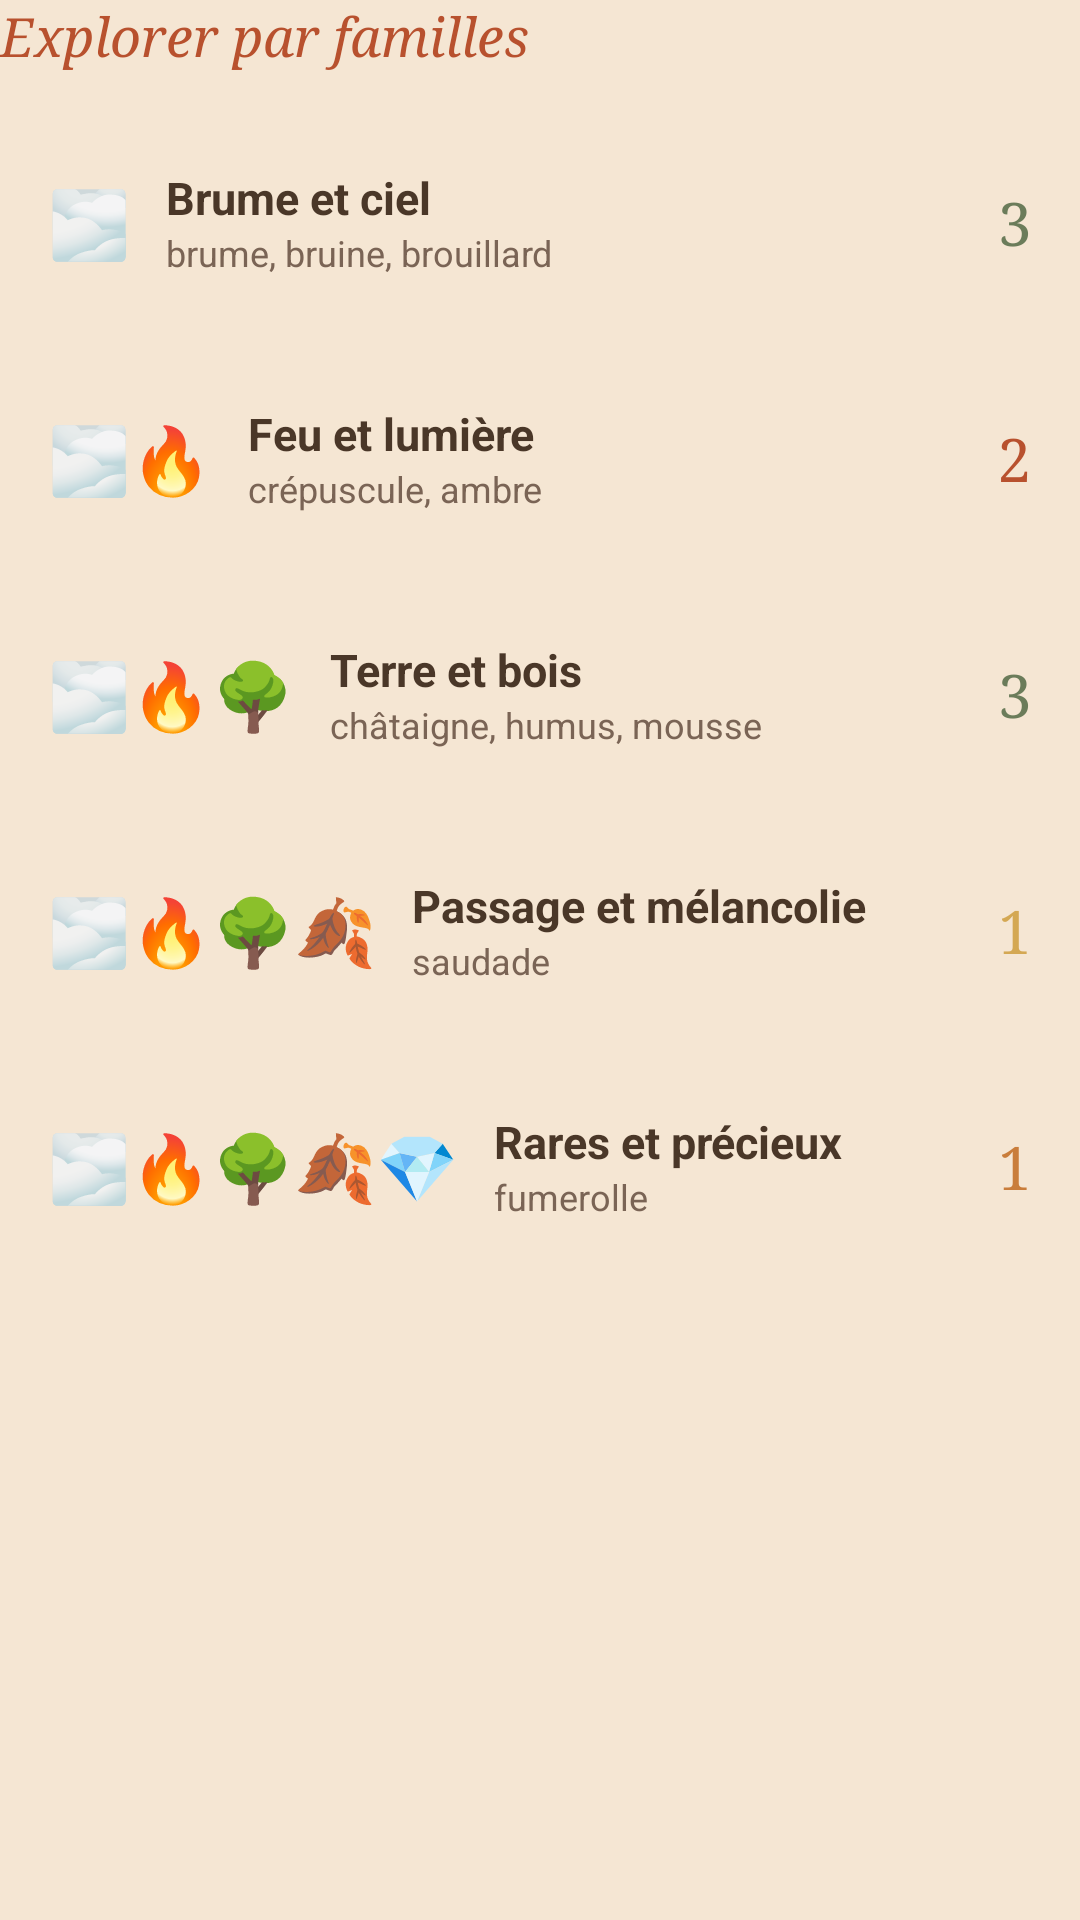

The Android layout XML behind this screen, and the referenced resources:
<!-- AndroidManifest.xml: application theme Theme.Lomi -->
<!-- res/layout/layout_explorer.xml -->
<LinearLayout xmlns:android="http://schemas.android.com/apk/res/android"
    android:layout_width="match_parent"
    android:layout_height="wrap_content"
    android:orientation="vertical" >

    <TextView
        android:layout_width="wrap_content"
        android:layout_height="wrap_content"
        android:fontFamily="serif"
        android:paddingBottom="16dp"
        android:text="Explorer par familles"
        android:textColor="@color/accent_crepuscule"
        android:textSize="18sp"
        android:textStyle="italic" />

    

    <LinearLayout
        android:id="@+id/family_brume"
        android:layout_width="match_parent"
        android:layout_height="wrap_content"
        android:layout_marginBottom="10dp"
        android:background="@drawable/bg_card"
        android:clickable="true"
        android:gravity="center_vertical"
        android:orientation="horizontal"
        android:padding="16dp" >

        <TextView
            android:layout_width="wrap_content"
            android:layout_height="wrap_content"
            android:text="🌫️"
            android:textSize="22sp" />

        <LinearLayout
            android:layout_width="0dp"
            android:layout_height="wrap_content"
            android:layout_weight="1"
            android:orientation="vertical"
            android:paddingLeft="12dp" >

            <TextView
                android:layout_width="wrap_content"
                android:layout_height="wrap_content"
                android:text="Brume et ciel"
                android:textColor="@color/text_primary"
                android:textSize="15sp"
                android:textStyle="bold" />

            <TextView
                android:layout_width="wrap_content"
                android:layout_height="wrap_content"
                android:text="brume, bruine, brouillard"
                android:textColor="@color/text_secondary"
                android:textSize="12sp" />
        </LinearLayout>

        <TextView
            android:layout_width="wrap_content"
            android:layout_height="wrap_content"
            android:fontFamily="serif"
            android:text="3"
            android:textColor="@color/accent_moss"
            android:textSize="20sp" />
    </LinearLayout>

    

    <LinearLayout
        android:id="@+id/family_feu"
        android:layout_width="match_parent"
        android:layout_height="wrap_content"
        android:layout_marginBottom="10dp"
        android:background="@drawable/bg_card"
        android:clickable="true"
        android:gravity="center_vertical"
        android:orientation="horizontal"
        android:padding="16dp" >

        <TextView
            android:layout_width="wrap_content"
            android:layout_height="wrap_content"
            android:text="🌫🔥"
            android:textSize="22sp" />

        <LinearLayout
            android:layout_width="0dp"
            android:layout_height="wrap_content"
            android:layout_weight="1"
            android:orientation="vertical"
            android:paddingLeft="12dp" >

            <TextView
                android:layout_width="wrap_content"
                android:layout_height="wrap_content"
                android:text="Feu et lumière"
                android:textColor="@color/text_primary"
                android:textSize="15sp"
                android:textStyle="bold" />

            <TextView
                android:layout_width="wrap_content"
                android:layout_height="wrap_content"
                android:text="crépuscule, ambre"
                android:textColor="@color/text_secondary"
                android:textSize="12sp" />
        </LinearLayout>

        <TextView
            android:layout_width="wrap_content"
            android:layout_height="wrap_content"
            android:fontFamily="serif"
            android:text="2"
            android:textColor="@color/accent_crepuscule"
            android:textSize="20sp" />
    </LinearLayout>

    

    <LinearLayout
        android:id="@+id/family_terre"
        android:layout_width="match_parent"
        android:layout_height="wrap_content"
        android:layout_marginBottom="10dp"
        android:background="@drawable/bg_card"
        android:clickable="true"
        android:gravity="center_vertical"
        android:orientation="horizontal"
        android:padding="16dp" >

        <TextView
            android:layout_width="wrap_content"
            android:layout_height="wrap_content"
            android:text="🌫🔥🌳"
            android:textSize="22sp" />

        <LinearLayout
            android:layout_width="0dp"
            android:layout_height="wrap_content"
            android:layout_weight="1"
            android:orientation="vertical"
            android:paddingLeft="12dp" >

            <TextView
                android:layout_width="wrap_content"
                android:layout_height="wrap_content"
                android:text="Terre et bois"
                android:textColor="@color/text_primary"
                android:textSize="15sp"
                android:textStyle="bold" />

            <TextView
                android:layout_width="wrap_content"
                android:layout_height="wrap_content"
                android:text="châtaigne, humus, mousse"
                android:textColor="@color/text_secondary"
                android:textSize="12sp" />
        </LinearLayout>

        <TextView
            android:layout_width="wrap_content"
            android:layout_height="wrap_content"
            android:fontFamily="serif"
            android:text="3"
            android:textColor="@color/accent_moss"
            android:textSize="20sp" />
    </LinearLayout>

    

    <LinearLayout
        android:id="@+id/family_melancolie"
        android:layout_width="match_parent"
        android:layout_height="wrap_content"
        android:layout_marginBottom="10dp"
        android:background="@drawable/bg_card"
        android:clickable="true"
        android:gravity="center_vertical"
        android:orientation="horizontal"
        android:padding="16dp" >

        <TextView
            android:layout_width="wrap_content"
            android:layout_height="wrap_content"
            android:text="🌫🔥🌳🍂"
            android:textSize="22sp" />

        <LinearLayout
            android:layout_width="0dp"
            android:layout_height="wrap_content"
            android:layout_weight="1"
            android:orientation="vertical"
            android:paddingLeft="12dp" >

            <TextView
                android:layout_width="wrap_content"
                android:layout_height="wrap_content"
                android:text="Passage et mélancolie"
                android:textColor="@color/text_primary"
                android:textSize="15sp"
                android:textStyle="bold" />

            <TextView
                android:layout_width="wrap_content"
                android:layout_height="wrap_content"
                android:text="saudade"
                android:textColor="@color/text_secondary"
                android:textSize="12sp" />
        </LinearLayout>

        <TextView
            android:layout_width="wrap_content"
            android:layout_height="wrap_content"
            android:fontFamily="serif"
            android:text="1"
            android:textColor="@color/accent_amber"
            android:textSize="20sp" />
    </LinearLayout>

    

    <LinearLayout
        android:id="@+id/family_rares"
        android:layout_width="match_parent"
        android:layout_height="wrap_content"
        android:layout_marginBottom="10dp"
        android:background="@drawable/bg_card"
        android:clickable="true"
        android:gravity="center_vertical"
        android:orientation="horizontal"
        android:padding="16dp" >

        <TextView
            android:layout_width="wrap_content"
            android:layout_height="wrap_content"
            android:text="🌫🔥🌳🍂💎"
            android:textSize="22sp" />

        <LinearLayout
            android:layout_width="0dp"
            android:layout_height="wrap_content"
            android:layout_weight="1"
            android:orientation="vertical"
            android:paddingLeft="12dp" >

            <TextView
                android:layout_width="wrap_content"
                android:layout_height="wrap_content"
                android:text="Rares et précieux"
                android:textColor="@color/text_primary"
                android:textSize="15sp"
                android:textStyle="bold" />

            <TextView
                android:layout_width="wrap_content"
                android:layout_height="wrap_content"
                android:text="fumerolle"
                android:textColor="@color/text_secondary"
                android:textSize="12sp" />
        </LinearLayout>

        <TextView
            android:layout_width="wrap_content"
            android:layout_height="wrap_content"
            android:fontFamily="serif"
            android:text="1"
            android:textColor="@color/accent_roux"
            android:textSize="20sp" />
    </LinearLayout>

</LinearLayout>
<!-- resources referenced by this layout -->
<resources>
  <color name="accent_amber">#D4A853</color>
  <color name="accent_crepuscule">#B8512E</color>
  <color name="accent_moss">#6B7C5A</color>
  <color name="accent_roux">#C97D3B</color>
  <color name="text_primary">#4A3728</color>
  <color name="text_secondary">#7A6455</color>
  <style name="Theme.Lomi" parent="android:Theme.Holo.Light.DarkActionBar">
          
          
          <item name="android:statusBarColor">@color/accent_roux</item>
          <item name="android:navigationBarColor">@color/bg_nav</item>
          <item name="android:windowBackground">@color/bg_main</item>
  		<item name="android:windowNoTitle">true</item>
      </style>
  <color name="bg_nav">#FDF6EE</color>
  <color name="bg_main">#F5E6D3</color>
</resources>
